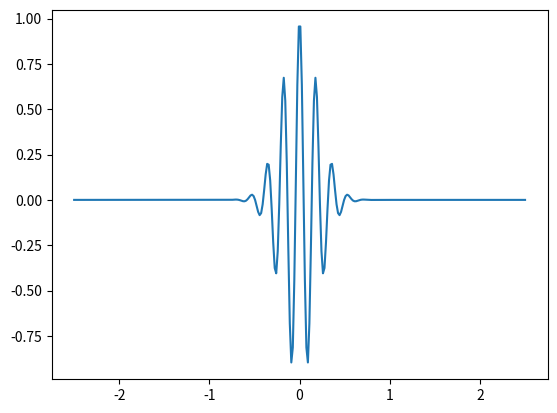

Reproduce this figure in Python.
import numpy as np
import matplotlib.pyplot as plt

#part 1
def make_tridiagonal(N, b, d, a):
    matrix = d*np.identity(N)+b*np.diagflat(np.ones(N-1),1)+a*np.diagflat(np.ones(N-1),-1)
    return matrix
N = 5
b = 3
d = 1
a = 5

A = make_tridiagonal(N, b, d, a)
# print(A)

#part 2
def make_initialcond(x, sigma_0, k_0):
    return np.exp(-(x**2)/(2*(sigma_0**2))) * np.cos(k_0*x)

N_space = 300
L = 5
sigma_0 = 0.2
k_0 = 35
x = np.linspace(-L/2, L/2, N_space)

a_x = make_initialcond(x, sigma_0, k_0)
# print(a_x)
fig = plt.figure()
plt.plot(x, a_x)
plt.show()

# #part 3
def spectral_radius(A):
    #needs to use np.linalg.eig
    eigen = np.linalg.eig(A)
    return eigen[0], np.abs(np.max(eigen[0]))

eigen_vals, mav_abs_val = spectral_radius(A)

print(eigen_vals)
print(mav_abs_val)